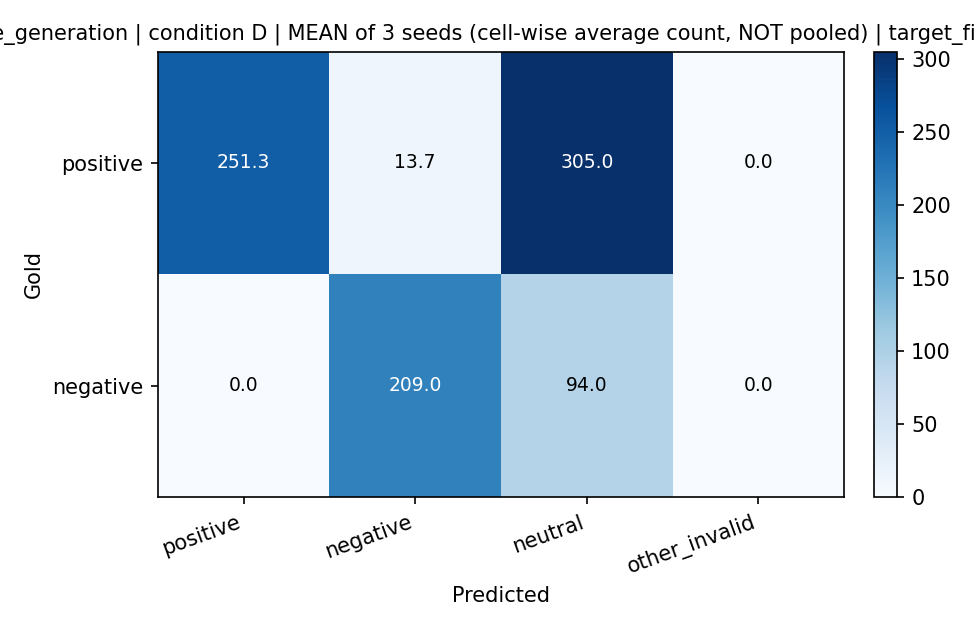

The data file committed next to this chart (first rows):
label, positive, negative, neutral, other_invalid
positive, 251.3, 13.67, 305.0, 0.0
negative, 0.0, 209.0, 94.0, 0.0
